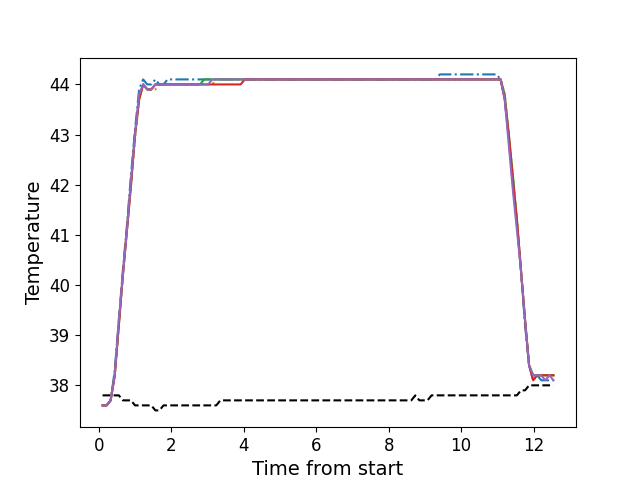

The table this chart was drawn from, first rows:
, times, neutral, z1, z2, z3, z4, z5
0, 0.1076, 37.8, 37.6, 37.6, 37.6, 37.6, 37.6
1, 0.2203, 37.8, 37.6, 37.6, 37.6, 37.6, 37.6
2, 0.3314, 37.8, 37.7, 37.7, 37.7, 37.7, 37.7
3, 0.444, 37.8, 38.3, 38.2, 38.2, 38.2, 38.2
4, 0.5566, 37.8, 39.3, 39.2, 39.2, 39.2, 39.3
5, 0.6682, 37.7, 40.3, 40.2, 40.2, 40.2, 40.2
6, 0.7809, 37.7, 41.2, 41.1, 41.1, 41.1, 41.1
7, 0.8925, 37.7, 42.2, 42.0, 42.0, 42.0, 42.1
8, 1.004, 37.6, 43.1, 42.9, 43.0, 43.0, 43.0
9, 1.116, 37.6, 43.9, 43.7, 43.7, 43.7, 43.8
10, 1.228, 37.6, 44.1, 44.0, 44.0, 44.0, 44.0
11, 1.341, 37.6, 44.0, 43.9, 43.9, 43.9, 43.9
12, 1.453, 37.6, 44.0, 43.9, 43.9, 43.9, 43.9
13, 1.565, 37.5, 44.1, 43.9, 44.0, 44.0, 44.0
14, 1.677, 37.5, 44.0, 44.0, 44.0, 44.0, 44.0
15, 1.789, 37.6, 44.0, 44.0, 44.0, 44.0, 44.0
16, 1.901, 37.6, 44.1, 44.0, 44.0, 44.0, 44.0
17, 2.013, 37.6, 44.1, 44.0, 44.0, 44.0, 44.0
18, 2.125, 37.6, 44.1, 44.0, 44.0, 44.0, 44.0
19, 2.238, 37.6, 44.1, 44.0, 44.0, 44.0, 44.0
20, 2.35, 37.6, 44.1, 44.0, 44.0, 44.0, 44.0
21, 2.462, 37.6, 44.1, 44.0, 44.0, 44.0, 44.0
22, 2.573, 37.6, 44.1, 44.0, 44.0, 44.0, 44.0
23, 2.685, 37.6, 44.1, 44.0, 44.0, 44.0, 44.0
24, 2.798, 37.6, 44.1, 44.0, 44.0, 44.0, 44.0
25, 2.909, 37.6, 44.1, 44.0, 44.1, 44.0, 44.0
26, 3.022, 37.6, 44.1, 44.0, 44.1, 44.0, 44.0
27, 3.134, 37.6, 44.1, 44.0, 44.1, 44.0, 44.1
28, 3.246, 37.6, 44.1, 44.1, 44.1, 44.0, 44.1
29, 3.357, 37.7, 44.1, 44.1, 44.1, 44.0, 44.1
30, 3.47, 37.7, 44.1, 44.1, 44.1, 44.0, 44.1
31, 3.582, 37.7, 44.1, 44.1, 44.1, 44.0, 44.1
32, 3.694, 37.7, 44.1, 44.1, 44.1, 44.0, 44.1
33, 3.806, 37.7, 44.1, 44.1, 44.1, 44.0, 44.1
34, 3.918, 37.7, 44.1, 44.1, 44.1, 44.0, 44.1
35, 4.031, 37.7, 44.1, 44.1, 44.1, 44.1, 44.1
36, 4.142, 37.7, 44.1, 44.1, 44.1, 44.1, 44.1
37, 4.254, 37.7, 44.1, 44.1, 44.1, 44.1, 44.1
38, 4.367, 37.7, 44.1, 44.1, 44.1, 44.1, 44.1
39, 4.478, 37.7, 44.1, 44.1, 44.1, 44.1, 44.1
40, 4.591, 37.7, 44.1, 44.1, 44.1, 44.1, 44.1
41, 4.702, 37.7, 44.1, 44.1, 44.1, 44.1, 44.1
42, 4.815, 37.7, 44.1, 44.1, 44.1, 44.1, 44.1
43, 4.927, 37.7, 44.1, 44.1, 44.1, 44.1, 44.1
44, 5.039, 37.7, 44.1, 44.1, 44.1, 44.1, 44.1
45, 5.151, 37.7, 44.1, 44.1, 44.1, 44.1, 44.1
46, 5.263, 37.7, 44.1, 44.1, 44.1, 44.1, 44.1
47, 5.375, 37.7, 44.1, 44.1, 44.1, 44.1, 44.1
48, 5.487, 37.7, 44.1, 44.1, 44.1, 44.1, 44.1
49, 5.599, 37.7, 44.1, 44.1, 44.1, 44.1, 44.1
50, 5.711, 37.7, 44.1, 44.1, 44.1, 44.1, 44.1
51, 5.823, 37.7, 44.1, 44.1, 44.1, 44.1, 44.1
52, 5.936, 37.7, 44.1, 44.1, 44.1, 44.1, 44.1
53, 6.047, 37.7, 44.1, 44.1, 44.1, 44.1, 44.1
54, 6.16, 37.7, 44.1, 44.1, 44.1, 44.1, 44.1
55, 6.271, 37.7, 44.1, 44.1, 44.1, 44.1, 44.1
56, 6.383, 37.7, 44.1, 44.1, 44.1, 44.1, 44.1
57, 6.496, 37.7, 44.1, 44.1, 44.1, 44.1, 44.1
58, 6.608, 37.7, 44.1, 44.1, 44.1, 44.1, 44.1
59, 6.719, 37.7, 44.1, 44.1, 44.1, 44.1, 44.1
... 52 more rows
